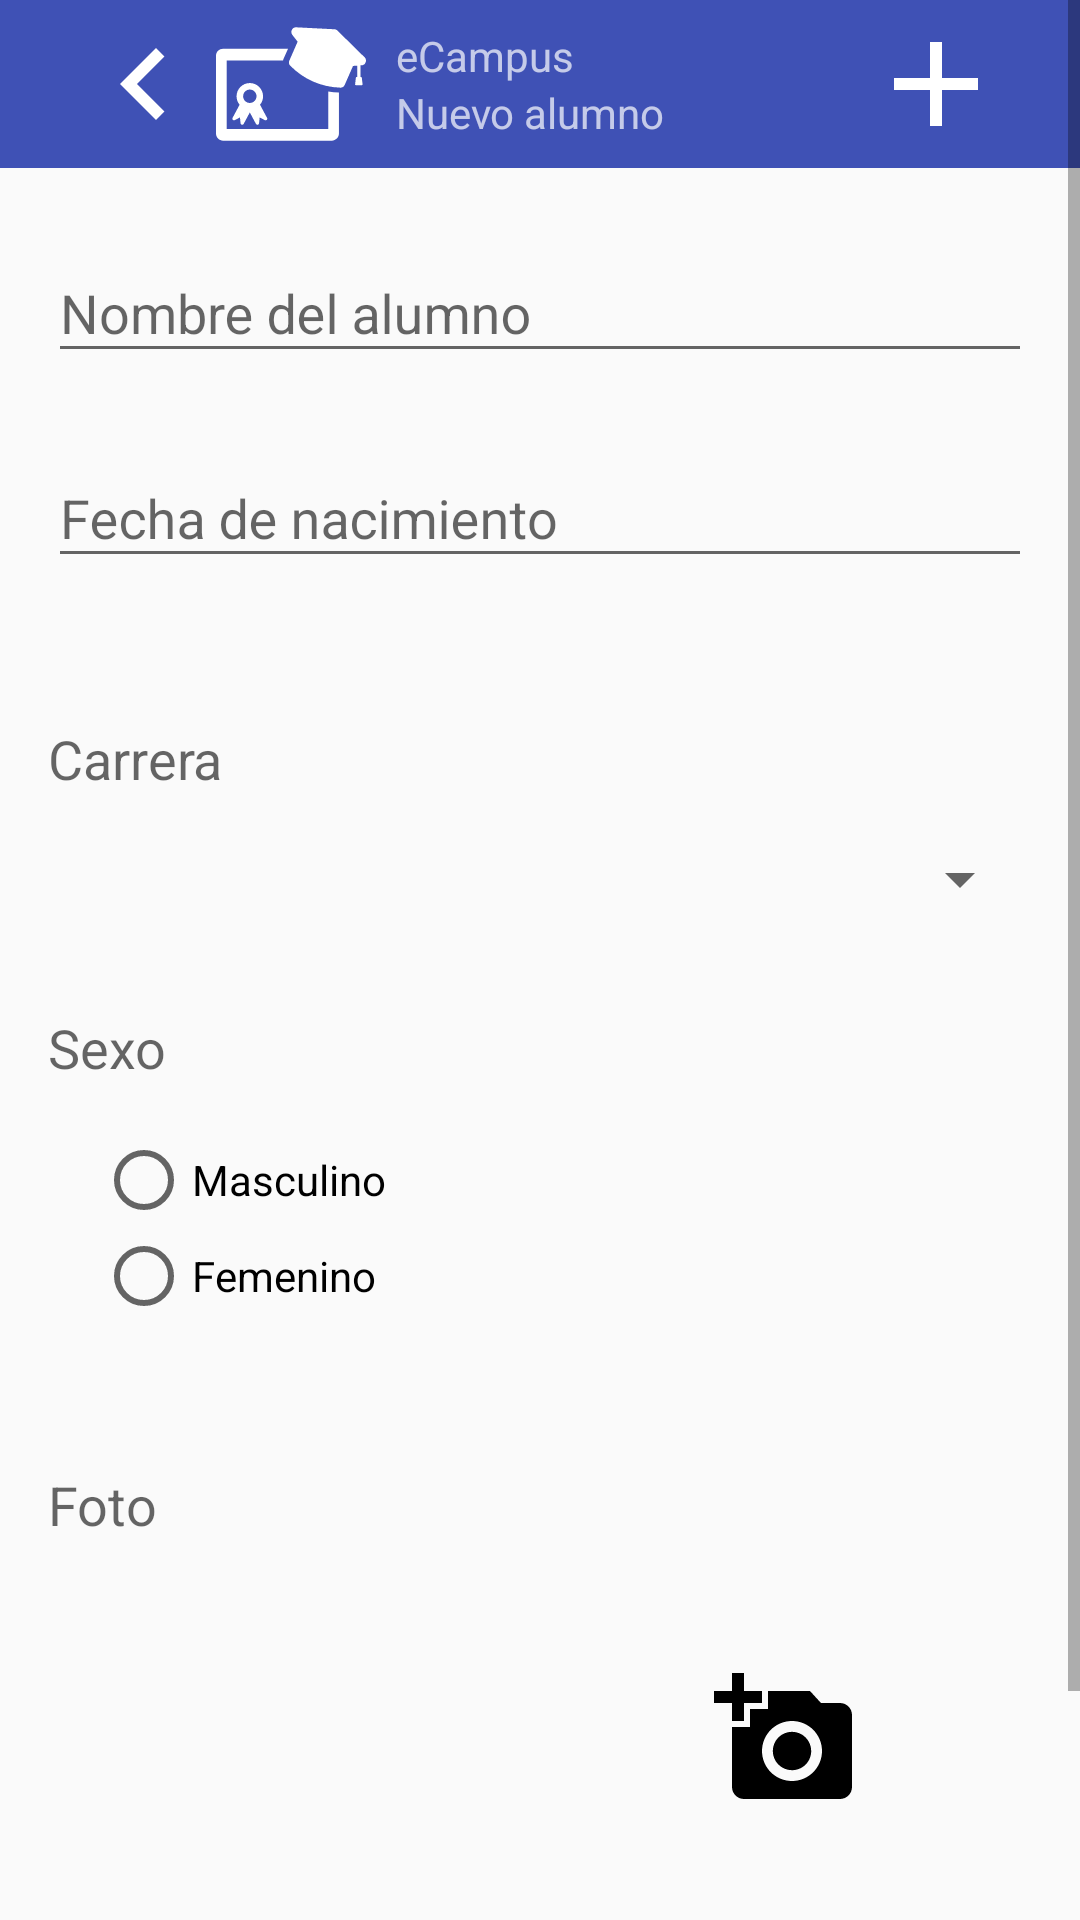

Here is an Android app screen rendered from its layout file. Give the layout XML and the strings, colors and styles it references.
<!-- AndroidManifest.xml: activity theme AppTheme.NoActionBar -->
<!-- res/layout/activity_add_student.xml -->
<?xml version="1.0" encoding="utf-8"?>
<ScrollView xmlns:android="http://schemas.android.com/apk/res/android"
    android:layout_width="match_parent"
    android:layout_height="match_parent"
    xmlns:app="http://schemas.android.com/apk/res-auto"
    android:id="@+id/wrapper">

    <LinearLayout
        xmlns:tools="http://schemas.android.com/tools"
        android:layout_width="match_parent"
        android:layout_height="wrap_content"
        android:orientation="vertical"
        android:id="@+id/form_add_student"
        tools:context="domel.ecampus.Activity.AddStudentActivity">
        <android.support.design.widget.AppBarLayout
            android:layout_width="match_parent"
            android:layout_height="wrap_content"
            android:theme="@style/AppTheme.AppBarOverlay">

            <android.support.v7.widget.Toolbar
                android:id="@+id/toolbar"
                android:layout_width="match_parent"
                android:layout_height="?attr/actionBarSize"
                android:background="?attr/colorPrimary"
                app:popupTheme="@style/AppTheme.PopupOverlay"
                android:paddingLeft="24dp"
                android:paddingRight="24dp">

                <android.support.v7.widget.AppCompatImageView
                    android:id="@+id/close"
                    android:layout_width="wrap_content"
                    android:layout_height="match_parent"
                    android:src="@drawable/back_toolbar"
                    android:layout_gravity="left" />

                <android.support.v7.widget.AppCompatImageView
                    android:id="@+id/logo"
                    android:layout_width="wrap_content"
                    android:layout_height="match_parent"
                    android:src="@drawable/logo"
                    android:layout_gravity="left" />
                <LinearLayout
                    android:layout_width="wrap_content"
                    android:layout_height="wrap_content"
                    android:orientation="vertical"
                    android:weightSum="3">
                    <android.support.v7.widget.AppCompatTextView
                        android:layout_marginLeft="10dp"
                        android:layout_width="wrap_content"
                        android:layout_height="wrap_content"
                        android:text="@string/app_name"
                        android:textSize="@dimen/title_toolbar"
                        android:layout_weight="2"
                        android:layout_gravity="left" />
                    <android.support.v7.widget.AppCompatTextView
                        android:layout_marginLeft="10dp"
                        android:layout_width="wrap_content"
                        android:layout_height="wrap_content"
                        android:textSize="@dimen/subtitle_toolbar"
                        android:text="@string/add_student_title"
                        android:layout_weight="1"
                        android:layout_gravity="left" />
                </LinearLayout>

                <android.support.v7.widget.AppCompatImageButton
                    android:background="@color/transparent"
                    android:id="@+id/add_toolbar"
                    android:layout_width="48dp"
                    android:layout_height="48dp"
                    android:src="@drawable/add_toolbar"
                    android:layout_gravity="right" />
            </android.support.v7.widget.Toolbar>
        </android.support.design.widget.AppBarLayout>

        <LinearLayout
            android:layout_width="match_parent"
            android:layout_height="match_parent"
            android:orientation="vertical"
            android:paddingBottom="@dimen/activity_vertical_margin"
            android:paddingLeft="@dimen/activity_horizontal_margin"
            android:paddingRight="@dimen/activity_horizontal_margin"
            android:paddingTop="@dimen/activity_vertical_margin">


            <android.support.design.widget.TextInputLayout
                android:layout_width="match_parent"
                android:layout_height="wrap_content"
                android:layout_marginBottom="@dimen/simple_padding"
                android:id="@+id/view" >

                <android.support.v7.widget.AppCompatEditText
                    android:layout_width="match_parent"
                    android:layout_height="wrap_content"
                    android:id="@+id/name"
                    android:hint="@string/add_student_form_name_hint"
                    android:inputType="text"
                    android:maxLines="1"
                    android:imeOptions="actionNext"
                    android:singleLine="true"/>

            </android.support.design.widget.TextInputLayout>

            <android.support.design.widget.TextInputLayout
                android:layout_width="match_parent"
                android:layout_height="wrap_content"
                android:layout_marginBottom="@dimen/simple_padding"
                android:id="@+id/view2" >

                <android.support.v7.widget.AppCompatEditText
                    android:layout_width="match_parent"
                    android:layout_height="wrap_content"
                    android:id="@+id/birthdate"
                    android:hint="@string/add_student_form_birthdate_hint"
                    android:imeOptions="actionNext"
                    android:inputType="date"
                    android:maxLines="1"
                    android:singleLine="true"
                    android:layout_marginBottom="@dimen/double_margin"/>

            </android.support.design.widget.TextInputLayout>

            <android.support.v7.widget.AppCompatTextView
                android:layout_width="wrap_content"
                android:layout_height="wrap_content"
                android:textAppearance="?android:attr/textAppearanceMedium"
                android:text="@string/add_degree"
                android:id="@+id/spinner_title"
                android:layout_marginBottom="@dimen/activity_vertical_margin"/>

            <android.support.v7.widget.AppCompatSpinner
                android:layout_width="match_parent"
                android:layout_height="wrap_content"
                android:id="@+id/student_degree"
                android:prompt="@string/add_student_form_carrer_placeholder"
                android:layout_marginBottom="@dimen/double_margin"
                />

            <android.support.v7.widget.AppCompatTextView
                android:layout_width="wrap_content"
                android:layout_height="wrap_content"
                android:textAppearance="?android:attr/textAppearanceMedium"
                android:text="@string/add_student_form_gender_title"
                android:id="@+id/textView" />

            <RadioGroup
                android:layout_width="match_parent"
                android:layout_height="wrap_content"
                android:id="@+id/gender_radiogroup"
                android:padding="@dimen/simple_padding">

                <android.support.v7.widget.AppCompatRadioButton
                    android:layout_width="wrap_content"
                    android:layout_height="wrap_content"
                    android:text="@string/add_student_form_male_option_label"
                    android:id="@+id/male_radio" />

                <android.support.v7.widget.AppCompatRadioButton
                    android:layout_width="wrap_content"
                    android:layout_height="wrap_content"
                    android:text="@string/add_student_form_female_option_label"
                    android:id="@+id/female_radio" />

            </RadioGroup>

            <android.support.v7.widget.AppCompatTextView
                android:layout_marginTop="@dimen/double_margin"
                android:layout_width="wrap_content"
                android:layout_height="wrap_content"
                android:textAppearance="?android:attr/textAppearanceMedium"
                android:text="@string/add_student_form_photo_title"
                android:id="@+id/photo_title" />

            <LinearLayout
                android:orientation="horizontal"
                android:layout_width="match_parent"
                android:layout_height="wrap_content"
                android:layout_marginTop="@dimen/simple_padding"
                android:layout_marginBottom="@dimen/simple_padding">

                <android.support.v7.widget.AppCompatImageView
                    android:layout_width="0dp"
                    android:layout_height="100dp"
                    android:id="@+id/photo"
                    android:layout_weight="1.5"
                    android:scaleType="fitCenter"
                    android:src="@drawable/add_image"/>

                <android.support.v7.widget.AppCompatImageButton
                    android:layout_width="0dp"
                    android:layout_height="wrap_content"
                    android:layout_weight="1.5"
                    android:src="@drawable/camara_image"
                    android:layout_gravity="center_vertical"
                    android:background="@color/transparent"
                    android:id="@+id/photo_button"/>

            </LinearLayout>

            <android.support.v7.widget.AppCompatTextView
                android:layout_width="match_parent"
                android:layout_height="1dp"
                android:layout_marginBottom="@dimen/activity_vertical_margin"
                android:background="@color/colorPrimaryLighten"/>

            <android.support.v7.widget.AppCompatButton
                android:layout_width="wrap_content"
                android:layout_height="wrap_content"
                android:id="@+id/submit_button"
                android:layout_gravity="end"
                android:text="@string/add_student_form_submit_button"/>

        </LinearLayout>
    </LinearLayout>

</ScrollView>
<!-- resources referenced by this layout -->
<resources>
  <color name="colorPrimaryLighten">#7783c9</color>
  <color name="transparent">#00eeeeee</color>
  <dimen name="activity_horizontal_margin">16dp</dimen>
  <dimen name="activity_vertical_margin">16dp</dimen>
  <dimen name="double_margin">32dp</dimen>
  <dimen name="simple_padding">16dp</dimen>
  <!-- drawable add_toolbar (drawable) -->
  <vector android:height="48dp" android:viewportHeight="24.0"
      android:viewportWidth="24.0" android:width="48dp" xmlns:android="http://schemas.android.com/apk/res/android">
      <path android:fillColor="@color/white" android:pathData="M19,13h-6v6h-2v-6H5v-2h6V5h2v6h6v2z"/>
  </vector>
  <!-- drawable back_toolbar (drawable) -->
  <vector android:height="48dp" android:viewportHeight="24.0"
      android:viewportWidth="24.0" android:width="48dp"
      xmlns:android="http://schemas.android.com/apk/res/android">
      <path android:fillColor="#ffffff"
          android:pathData="M15.41,7.41L14,6l-6,6 6,6 1.41,-1.41L10.83,12z"/>
  </vector>
  <!-- drawable camara_image (drawable) -->
  <vector android:height="48dp" android:viewportHeight="24.0"
      android:viewportWidth="24.0" android:width="48dp" xmlns:android="http://schemas.android.com/apk/res/android">
      <path android:fillColor="#FF000000"
          android:pathData="M3,4L3,1h2v3h3v2L5,6v3L3,9L3,6L0,6L0,4h3zM6,10L6,7h3L9,4h7l1.83,2L21,6c1.1,0 2,0.9 2,2v12c0,1.1 -0.9,2 -2,2L5,22c-1.1,0 -2,-0.9 -2,-2L3,10h3zM13,19c2.76,0 5,-2.24 5,-5s-2.24,-5 -5,-5 -5,2.24 -5,5 2.24,5 5,5zM9.8,14c0,1.77 1.43,3.2 3.2,3.2s3.2,-1.43 3.2,-3.2 -1.43,-3.2 -3.2,-3.2 -3.2,1.43 -3.2,3.2z"/>
  </vector>
  <string name="add_degree"> Carrera </string>
  <string name="add_student_form_birthdate_hint">Fecha de nacimiento</string>
  <string name="add_student_form_carrer_placeholder">Seleciona la titulación</string>
  <string name="add_student_form_female_option_label">Femenino</string>
  <string name="add_student_form_gender_title">Sexo</string>
  <string name="add_student_form_male_option_label">Masculino</string>
  <string name="add_student_form_name_hint">Nombre del alumno</string>
  <string name="add_student_form_photo_title">Foto</string>
  <string name="add_student_form_submit_button">CREA</string>
  <string name="add_student_title"> Nuevo alumno</string>
  <string name="app_name">eCampus</string>
  <style name="AppTheme.AppBarOverlay" parent="ThemeOverlay.AppCompat.Dark.ActionBar" />
  <style name="AppTheme.PopupOverlay" parent="ThemeOverlay.AppCompat.Light" />
  <style name="AppTheme.NoActionBar">
          
          <item name="colorPrimary">@color/colorPrimary</item>
          <item name="windowActionBar">false</item>
          <item name="windowNoTitle">true</item>
          <item name="colorPrimaryDark">@color/colorPrimaryDark</item>
          <item name="colorAccent">@color/colorAccent</item>
      </style>
  <color name="white">#ffffff</color>
  <color name="colorPrimary">#3F51B5</color>
  <color name="colorPrimaryDark">#303F9F</color>
  <color name="colorAccent">#FF4081</color>
</resources>
